Dataset: data (GitHub, WhoisKshitij/papaya-disease-detection). Classes: diseased, healthy.

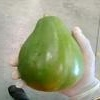
Label: healthy

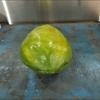
Label: healthy

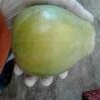
Label: healthy

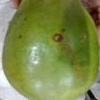
Label: diseased

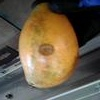
Label: diseased

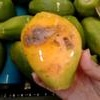
Label: diseased
